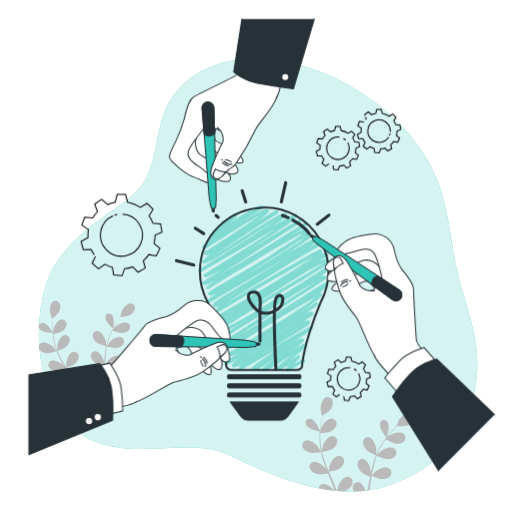
t = 0.00 s
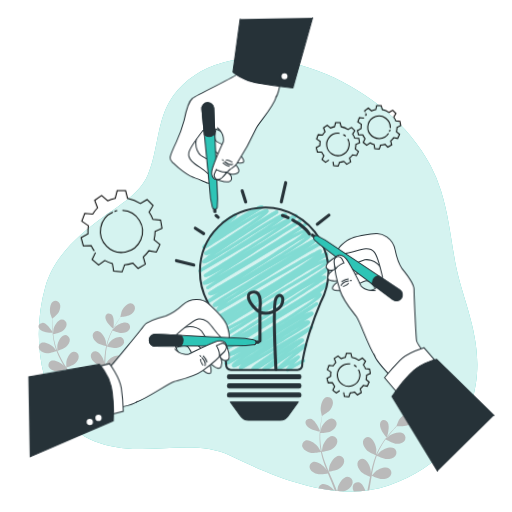
t = 1.13 s
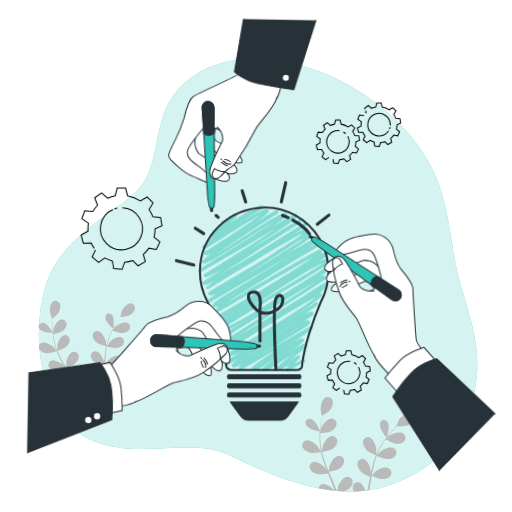
t = 1.88 s
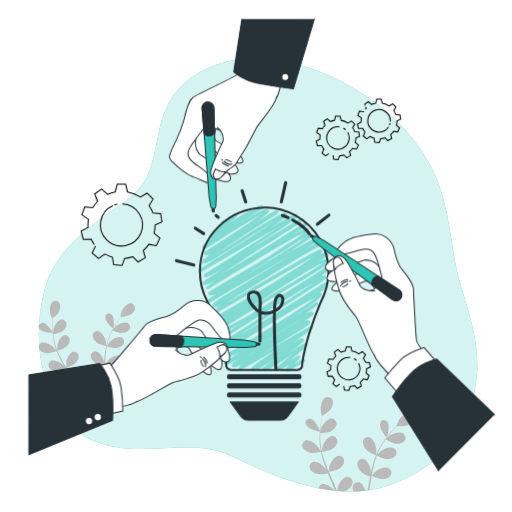
t = 3.00 s
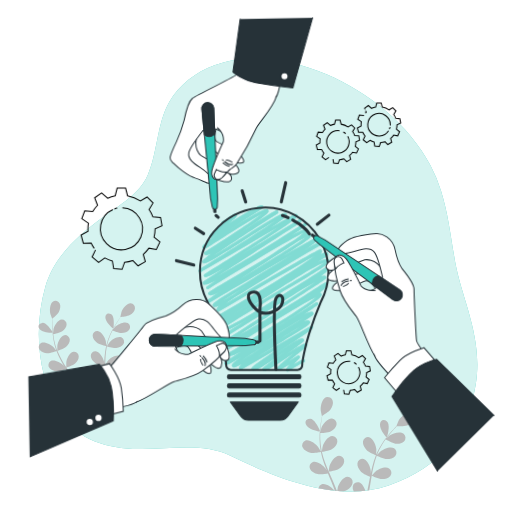
t = 4.13 s
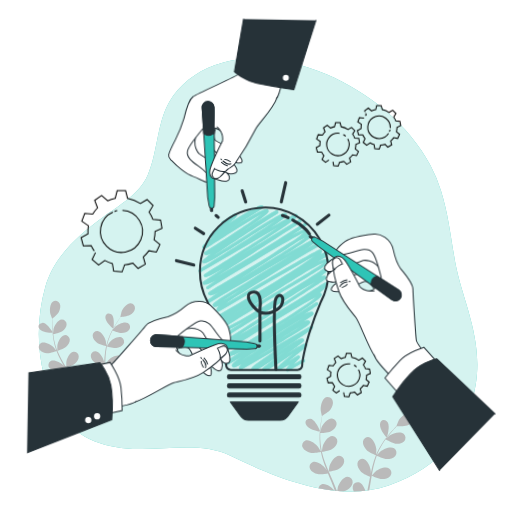
t = 4.88 s

The animated SVG that drew these frames (rendered in a browser with its animation timeline set to each time). Animation: 2 CSS @keyframes rules; one cycle of 6.00 s, repeats indefinitely.

<svg class="animated" id="freepik_stories-collab" xmlns="http://www.w3.org/2000/svg" viewBox="0 0 500 500" version="1.1" xmlns:xlink="http://www.w3.org/1999/xlink" xmlns:svgjs="http://svgjs.com/svgjs"><style>svg#freepik_stories-collab:not(.animated) .animable {opacity: 0;}svg#freepik_stories-collab.animated #freepik--Gears--inject-49 {animation: 6s Infinite  linear floating;animation-delay: 0s;}svg#freepik_stories-collab.animated #freepik--hand-3--inject-49 {animation: 3s Infinite  linear wind;animation-delay: 0s;}svg#freepik_stories-collab.animated #freepik--hand-2--inject-49 {animation: 1.5s Infinite  linear wind;animation-delay: 0s;}svg#freepik_stories-collab.animated #freepik--hand-1--inject-49 {animation: 1.5s Infinite  linear wind;animation-delay: 0s;}            @keyframes floating {                0% {                    opacity: 1;                    transform: translateY(0px);                }                50% {                    transform: translateY(-10px);                }                100% {                    opacity: 1;                    transform: translateY(0px);                }            }                    @keyframes wind {                0% {                    transform: rotate( 0deg );                }                25% {                    transform: rotate( 1deg );                }                75% {                    transform: rotate( -1deg );                }            }        </style><g id="freepik--background-simple--inject-49" class="animable" style="transform-origin: 252.027px 268.533px;"><path d="M430.73,186.5a142.17,142.17,0,0,0-10.32-24.88c-21.76-40.44-59.92-70.95-101.66-89-33.14-14.31-74.12-21.79-109.28-8.9-17.78,6.52-34.52,19-44.05,35.65C153,121.11,154.17,148,144.31,170.85c-8,18.49-27.88,29.6-43.46,41-24.31,17.72-48.26,38.67-56.69,68.64C32.92,320.44,36.25,368,59,403.53c17,26.51,46.1,34.47,76.13,35,28.34.51,63-6.65,89.45,6.28,45.06,22,104.52,46.7,154.94,29.29,52-17.95,77.47-52.91,85-98.26s-13.22-83.13-19.84-119C440.56,234.15,437.83,209.1,430.73,186.5Z" style="fill: #2EC4B6; transform-origin: 252.027px 268.533px;" id="elbe4cifw8yb" class="animable"></path><g id="elogu3volkbcb"><path d="M430.73,186.5a142.17,142.17,0,0,0-10.32-24.88c-21.76-40.44-59.92-70.95-101.66-89-33.14-14.31-74.12-21.79-109.28-8.9-17.78,6.52-34.52,19-44.05,35.65C153,121.11,154.17,148,144.31,170.85c-8,18.49-27.88,29.6-43.46,41-24.31,17.72-48.26,38.67-56.69,68.64C32.92,320.44,36.25,368,59,403.53c17,26.51,46.1,34.47,76.13,35,28.34.51,63-6.65,89.45,6.28,45.06,22,104.52,46.7,154.94,29.29,52-17.95,77.47-52.91,85-98.26s-13.22-83.13-19.84-119C440.56,234.15,437.83,209.1,430.73,186.5Z" style="fill: rgb(255, 255, 255); opacity: 0.8; transform-origin: 252.027px 268.533px;" class="animable" id="elen86s292lvp"></path></g></g><g id="freepik--Plants--inject-49" class="animable" style="transform-origin: 221.011px 386.877px;"><path d="M51.61,322.66c-.26-2.89-.32-5.55-.35-7.91,0-1.34,0-2.55,0-3.68,1-.85,5.17-4.3,6.32-6.63s1.93-5.5.71-7.94a4.58,4.58,0,0,0-6.45-2.09c-3.23,2-3.5,8.91-2.63,12.24.07.29,1.76,4.65,1.81,4.61l.07-.05c-.05,1.09-.1,2.26-.12,3.53,0,2.36,0,5,.18,7.94,0,.48.07,1,.11,1.49.36.54.56.89.56.89C51.78,324.25,51.68,323.43,51.61,322.66Z" style="fill: rgb(186, 186, 186); transform-origin: 53.8449px 309.432px;" id="elol766nrszb" class="animable"></path><path d="M41.22,315.33c-4.34.71-4.9,4.78-.85,7.38,3.43,2.2,9.29,2.35,11,2.35,0-.3,0-.6-.07-.89C49.66,321.66,44.78,314.74,41.22,315.33Z" style="fill: rgb(186, 186, 186); transform-origin: 44.4983px 320.177px;" id="el4mednpwmjru" class="animable"></path><path d="M127.57,296.23c-3.83-.12-7.87,5.42-9,8.64-.1.28-1.08,4.82-1,4.81h.08c-.65.87-1.33,1.81-2,2.86-1.32,1.94-2.79,4.14-4.22,6.64l-.5.87c-.07.7-.13,1.12-.13,1.12l-.34-.28a72.69,72.69,0,0,0-3.29,6.61,58.43,58.43,0,0,0-3.38,9.9s0,.08,0,.12c-.08-1.12-.42-4.25-.47-4.48-.75-3.36-4.15-9.43-8-9.84a4.46,4.46,0,0,0-4.83,4.64c0,2.71,2.22,5.26,4.27,6.81,2.32,1.76,8.43,3.17,8.91,3.28a81,81,0,0,0-1.56,10.57c-.18,2.07-.29,4.16-.38,6.27-.11-1-.2-1.84-.23-2-.75-3.35-4.15-9.42-8-9.83a4.45,4.45,0,0,0-4.82,4.64c0,2.71,2.22,5.25,4.27,6.81s7.27,2.89,8.65,3.21c0,.81-.06,1.61-.08,2.42-.11,3.87-.21,7.73-.41,11.52-.07,1.33-.19,2.64-.31,3.95-.09-.86-.17-1.58-.2-1.69-.74-3.35-4.15-9.42-8-9.83a4.44,4.44,0,0,0-4.82,4.64c0,2.71,2.21,5.25,4.26,6.81s6.77,2.75,8.4,3.15c-.11.92-.22,1.84-.35,2.74.58.17,1.17.31,1.78.43.22-1.74.39-3.51.53-5.3,1.42.4,6.5,1.75,9,1.38s5.62-1.54,6.89-3.92a4.59,4.59,0,0,0-2.11-6.44c-3.56-1.5-9.34,2.19-11.54,4.78-.13.16-1.5,2.2-2.23,3.33.09-1.31.18-2.61.22-3.93.13-3.83.14-7.71.16-11.57,0-1.19,0-2.37,0-3.55.51.15,6.51,1.88,9.35,1.46,2.53-.37,5.62-1.54,6.89-3.91a4.58,4.58,0,0,0-2.12-6.44c-3.55-1.5-9.33,2.18-11.53,4.77-.16.2-2.12,3.13-2.58,3.9,0-2.6.1-5.19.26-7.74a80.33,80.33,0,0,1,1.28-10.26c.24.07,6.5,1.9,9.4,1.48,2.53-.37,5.63-1.55,6.89-3.92a4.59,4.59,0,0,0-2.11-6.44c-3.55-1.5-9.34,2.19-11.54,4.78-.17.2-2.27,3.36-2.62,4,0-.2.06-.41.1-.6a57.63,57.63,0,0,1,3.13-9.85c.71-1.77,1.49-3.41,2.29-5,1.13.46,6.33,2.51,9,2.42s5.77-.91,7.29-3.13a4.56,4.56,0,0,0-1.4-6.62c-3.37-1.88-9.54,1.14-12,3.47-.13.12-1.35,1.57-2.23,2.63.37-.71.74-1.45,1.11-2.12,1.38-2.53,2.8-4.76,4.07-6.72.73-1.11,1.42-2.1,2.07-3,1.33-.12,6.72-.69,9-2s4.65-3.47,5-6.15A4.62,4.62,0,0,0,127.57,296.23Z" style="fill: rgb(186, 186, 186); transform-origin: 109.808px 338.984px;" id="el6x16yut1tsh" class="animable"></path><path d="M75,378.79c.26.51.51,1,.76,1.54l1.71-.56c-.65-1.29-1.32-2.58-2-3.85,1.39-.45,6.33-2.12,8.21-3.83s3.79-4.41,3.53-7.1a4.63,4.63,0,0,0-5.3-4.27c-3.76.7-6.5,7-6.88,10.39,0,.22,0,2.69,0,4-.66-1.14-1.3-2.29-2-3.43-2-3.3-4.14-6.57-6.26-9.84l-1.92-3c.5-.15,6.41-2,8.52-3.93,1.88-1.7,3.79-4.4,3.53-7.09a4.62,4.62,0,0,0-5.3-4.27c-3.76.7-6.5,7-6.88,10.39,0,.26,0,3.81,0,4.72-1.41-2.22-2.79-4.44-4.06-6.68a82.44,82.44,0,0,1-4.6-9.35c.23-.07,6.41-2,8.57-3.95,1.88-1.7,3.79-4.4,3.53-7.1a4.62,4.62,0,0,0-5.3-4.26c-3.76.7-6.5,7-6.88,10.39,0,.27,0,4.09,0,4.79-.07-.19-.17-.38-.24-.56a59.66,59.66,0,0,1-2.86-10c-.39-1.88-.65-3.7-.87-5.48,1.19-.23,6.61-1.38,8.76-2.92s4.25-4,4.29-6.66a4.63,4.63,0,0,0-4.81-4.82c-3.82.28-7.24,6.23-8,9.56,0,.18-.26,2.07-.4,3.45h-.49c.19,2.22.46,4.56.9,7a59.15,59.15,0,0,0,2.67,10.22.37.37,0,0,0,.05.11c-.69-.9-2.69-3.35-2.86-3.52-2.47-2.41-8.62-5.65-12-3.89a4.5,4.5,0,0,0-1.42,6.57c1.52,2.27,4.73,3.21,7.28,3.38,2.88.21,8.7-2,9.16-2.15a80.9,80.9,0,0,0,4.54,9.77c1,1.85,2.05,3.68,3.14,5.5-.62-.76-1.18-1.44-1.27-1.52-2.46-2.42-8.62-5.66-12-3.9a4.5,4.5,0,0,0-1.42,6.58c1.51,2.27,4.73,3.2,7.28,3.38S63,361,64.33,360.5c.43.69.84,1.39,1.27,2.08,2,3.32,4.1,6.63,6,9.93.67,1.17,1.3,2.34,1.92,3.51-.55-.68-1-1.24-1.09-1.32-2.47-2.41-8.63-5.65-12-3.89A4.5,4.5,0,0,0,59,377.38c1.51,2.27,4.73,3.21,7.28,3.39S73.41,379.35,75,378.79Z" style="fill: rgb(186, 186, 186); transform-origin: 62.5344px 346.42px;" id="elmxrckqrrima" class="animable"></path><path d="M108.66,306.89c-3.81-2.19-6.82.62-5.32,5.19,1.28,3.91,5.81,7.78,7.09,8.8l.47-.84C111.22,317,111.77,308.67,108.66,306.89Z" style="fill: rgb(186, 186, 186); transform-origin: 107.05px 313.506px;" id="eld2okkktj7bg" class="animable"></path><path d="M339.31,465.56c-4.22.11-8.31,6.5-9.32,10.14-.05.19-.38,2.18-.6,3.69q3,.27,6,.42a15,15,0,0,0,3.9-1.54c2.35-1.53,4.9-4.14,5.08-7.13A5.09,5.09,0,0,0,339.31,465.56Z" style="fill: rgb(186, 186, 186); transform-origin: 336.892px 472.685px;" id="el37zx50kuxa5" class="animable"></path><path d="M302.89,409c-4.86,0-6.18,4.36-2.21,7.9,3.35,3,9.72,4.19,11.58,4.49l.09-1C311,417.34,306.88,408.94,302.89,409Z" style="fill: rgb(186, 186, 186); transform-origin: 305.347px 415.195px;" id="eln2asgigtsb" class="animable"></path><path d="M381.15,464.84a5.07,5.07,0,0,0-1.18-7.4c-3.61-2.25-10.57.76-13.41,3.2-.22.18-2.86,3.05-3.5,3.81.49-2.84,1-5.65,1.64-8.41a87.17,87.17,0,0,1,3.18-11c.25.12,6.75,3.21,10,3.26,2.82,0,6.4-.71,8.19-3.07a5.07,5.07,0,0,0-1.18-7.4c-3.61-2.25-10.57.76-13.41,3.2-.23.19-3.07,3.27-3.55,3.87.08-.21.13-.43.21-.64a64,64,0,0,1,5.13-10.2c1.08-1.8,2.22-3.46,3.37-5,1.15.7,6.47,3.84,9.39,4.2s6.45,0,8.49-2.14a5.05,5.05,0,0,0-.37-7.47c-3.35-2.64-10.6-.41-13.7,1.69-.17.12-1.75,1.48-2.89,2.48.52-.71,1.06-1.45,1.57-2.12,1.95-2.52,3.88-4.7,5.61-6.62,1-1.08,1.91-2,2.78-2.93,1.48.1,7.46.42,10.15-.59s5.68-3,6.49-5.85a5.1,5.1,0,0,0-3.75-6.51c-4.15-.81-9.52,4.54-11.29,7.86-.15.29-2,5.06-1.94,5.07h.09c-.85.83-1.76,1.74-2.73,2.75-1.77,1.89-3.76,4-5.77,6.52l-.69.86c-.2.75-.33,1.19-.33,1.19s-.13-.13-.33-.36c-1.59,2-3.21,4.22-4.74,6.63a64.47,64.47,0,0,0-5.41,10.22s0,.09,0,.13c.11-1.24.29-4.71.27-5-.22-3.79-2.88-11-7-12.12a4.93,4.93,0,0,0-6.07,4.23c-.44,3,1.5,6.11,3.47,8.17,2.22,2.32,8.64,4.92,9.15,5.13a87.52,87.52,0,0,0-3.55,11.26c-.55,2.22-1,4.49-1.51,6.76.06-1.07.1-2,.09-2.16-.23-3.79-2.88-11-7-12.12a4.91,4.91,0,0,0-6.07,4.22c-.44,3,1.5,6.12,3.47,8.18s7.43,4.41,8.87,5l-.51,2.62c-.68,3.59-1.35,7.17-2.09,10.7l1.8-.25c.62-3.37,1.19-6.77,1.75-10.17.21-1.29.44-2.57.67-3.86.52.25,6.77,3.18,9.94,3.23C375.78,467.94,379.36,467.2,381.15,464.84Z" style="fill: rgb(186, 186, 186); transform-origin: 376.691px 441.029px;" id="elcg3wzvfsgw5" class="animable"></path><path d="M377.93,411.51c-3.78-3.05-7.54-.51-6.71,4.73.72,4.5,5,9.5,6.2,10.84l.66-.83C379,423,381,414,377.93,411.51Z" style="fill: rgb(186, 186, 186); transform-origin: 375.339px 418.638px;" id="elns909sphul" class="animable"></path><path d="M313,418.76c.22-3.19.62-6.11,1-8.68.22-1.46.45-2.78.68-4,1.28-.74,6.39-3.79,8.05-6.13s3.06-5.66,2.16-8.53a5.07,5.07,0,0,0-6.67-3.41c-3.88,1.63-5.37,9.11-5,12.89,0,.33,1.11,5.38,1.18,5.35l.08-.05c-.25,1.18-.5,2.45-.74,3.84-.44,2.57-.9,5.48-1.19,8.69-.05.53-.1,1.09-.14,1.64.29.66.46,1.07.46,1.07C312.85,420.54,312.89,419.62,313,418.76Z" style="fill: rgb(186, 186, 186); transform-origin: 318.791px 404.564px;" id="elt1u5do4j7ul" class="animable"></path><path d="M314.2,472.83a4.67,4.67,0,0,0-3.15,3.89c5.17,1,10.34,1.83,15.5,2.38C324.25,476,318.16,471.51,314.2,472.83Z" style="fill: rgb(186, 186, 186); transform-origin: 318.8px 475.847px;" id="el8b5hyac6l4h" class="animable"></path><path d="M350.52,471a4.91,4.91,0,0,0-6.07,4.22,7.92,7.92,0,0,0,1,4.73q5.67-.12,11.26-.75C355.6,475.68,353.43,471.81,350.52,471Z" style="fill: rgb(186, 186, 186); transform-origin: 350.559px 475.402px;" id="elqcij4rtjyzs" class="animable"></path><path d="M327.71,476c-1.61-3.94-3.37-7.89-5.1-11.83-.53-1.2-1.05-2.41-1.57-3.62.57-.08,7.34-1.07,10-2.8,2.35-1.53,4.9-4.14,5.08-7.13a5.09,5.09,0,0,0-5-5.57c-4.22.1-8.31,6.5-9.32,10.13-.08.28-.7,4.16-.8,5.15-1.15-2.66-2.27-5.32-3.26-8a89,89,0,0,1-3.39-11c.26,0,7.33-1,10-2.8,2.34-1.53,4.9-4.15,5.08-7.13a5.1,5.1,0,0,0-5-5.58c-4.22.11-8.31,6.5-9.32,10.14-.08.28-.74,4.46-.8,5.22-.05-.21-.13-.43-.18-.65a65.7,65.7,0,0,1-1.36-11.44c-.1-2.12-.07-4.15,0-6.12,1.33-.05,7.44-.36,10.06-1.67s5.33-3.57,5.83-6.51a5.1,5.1,0,0,0-4.4-6.09c-4.21-.37-9,5.53-10.39,9-.07.19-.63,2.22-1,3.7l-.55-.08c-.18,2.45-.29,5-.23,7.76a66,66,0,0,0,1.13,11.61l0,.13c-.59-1.1-2.35-4.12-2.51-4.34-2.27-3.06-8.42-7.67-12.41-6.34a5,5,0,0,0-2.69,6.93c1.25,2.73,4.6,4.32,7.35,5,3.1.72,9.83-.65,10.37-.76a90.67,90.67,0,0,0,3.24,11.45c.77,2.19,1.61,4.37,2.47,6.54-.54-.93-1-1.77-1.11-1.87-2.27-3.07-8.42-7.67-12.41-6.34a5,5,0,0,0-2.69,6.92c1.25,2.74,4.59,4.32,7.35,5s8.55-.4,10.07-.7c.34.83.67,1.66,1,2.49,1.65,4,3.32,7.95,4.83,11.89.32.84.62,1.68.92,2.51l2,.2C328.59,478.24,328.17,477.12,327.71,476Z" style="fill: rgb(186, 186, 186); transform-origin: 315.608px 444.042px;" id="eljd7zr93f0s" class="animable"></path></g><g id="freepik--Gears--inject-49" class="animable" style="transform-origin: 235.22px 248.99px;"><path d="M325.14,161.62l.66,3.95,4.4.39,1.32-3.74a17.42,17.42,0,0,0,4.23-.92l2.78,2.82,3.82-2.21-1.05-3.8a17.47,17.47,0,0,0,2.93-3.2l3.88.72,1.87-4-3.05-2.51a17.41,17.41,0,0,0,.55-4.3l3.62-1.64-.77-4.35-4-.31a17.29,17.29,0,0,0-2-3.78l2.06-3.48-3.12-3.12-3.5,2.08a17.63,17.63,0,0,0-6.69-2.73l-1-4h-4.42l-1,4a17.18,17.18,0,0,0-4,1.26l-3.15-2.73-3.62,2.53,1.49,3.9a17.25,17.25,0,0,0-2.53,3.29l-4.16-.43-1.51,4.15,3.44,2.33a17.64,17.64,0,0,0-.24,2.93c0,.42,0,.83,0,1.24l-3.61,2,1.14,4.26,4.09-.05a18.06,18.06,0,0,0,2.25,3.57l-1.77,3.68,3.38,2.83L321.2,160m18.34-20.62a11,11,0,1,1-9.6-5.61,10.22,10.22,0,0,1,1.58.12m3.73,1.24a10.91,10.91,0,0,1,2.32,1.72" style="fill: none; stroke: rgb(0, 0, 0); stroke-miterlimit: 10; transform-origin: 329.935px 144.725px;" id="elq4x4ofjaib9" class="animable"></path><path d="M335.56,386.86l.66,3.95,4.4.39,1.32-3.74a17.42,17.42,0,0,0,4.23-.92l2.78,2.82,3.82-2.21-1-3.8a17.47,17.47,0,0,0,2.93-3.2l3.88.72,1.87-4-3-2.51a17.41,17.41,0,0,0,.55-4.3l3.62-1.64-.77-4.35-4-.31a16.87,16.87,0,0,0-2-3.78l2.06-3.48-3.12-3.12-3.5,2.08a17.63,17.63,0,0,0-6.69-2.73l-1-4h-4.42l-1,4a17.18,17.18,0,0,0-4,1.26L330,351.29l-3.62,2.53,1.49,3.9a17.25,17.25,0,0,0-2.53,3.29l-4.16-.43-1.51,4.15,3.44,2.33a17.64,17.64,0,0,0-.24,2.93c0,.42,0,.83,0,1.24l-3.61,2,1.14,4.26,4.09-.05a18.06,18.06,0,0,0,2.25,3.57L325,384.71l3.38,2.83,3.28-2.34M350,364.58a11,11,0,1,1-9.6-5.61,10.22,10.22,0,0,1,1.58.12m3.73,1.24a10.91,10.91,0,0,1,2.32,1.72" style="fill: none; stroke: rgb(0, 0, 0); stroke-miterlimit: 10; transform-origin: 340.44px 369.965px;" id="el8wvj1mcdqtu" class="animable"></path><path d="M357,114.24l.58,1.52c-.29.29-.57.6-.84.91m-1.47,2c-.08.12-.15.24-.22.36l-4.16-.42-1.51,4.14,3.44,2.33a17.73,17.73,0,0,0-.25,2.93c0,.42,0,.83,0,1.24l-3.62,2,1.15,4.26,4.09,0a17.41,17.41,0,0,0,2.25,3.58l-1.77,3.67,3.38,2.84,3.28-2.35a17.61,17.61,0,0,0,3.94,1.67l.66,3.95,4.39.38,1.33-3.74a17.41,17.41,0,0,0,4.23-.91l2.77,2.81,3.82-2.2-1-3.8a17.8,17.8,0,0,0,2.93-3.2l3.88.71,1.87-4-3.05-2.52a17.82,17.82,0,0,0,.55-4.29l3.62-1.65-.77-4.34-4-.31a17.59,17.59,0,0,0-2-3.79l2.06-3.47-3.12-3.12-3.5,2.08a17.31,17.31,0,0,0-6.69-2.73l-1-4h-4.41l-1,4a17.68,17.68,0,0,0-4,1.26l-3.16-2.73-3.61,2.53.46,1.2m24.35,17.24a10.59,10.59,0,0,1-.67,2.11m-.83,1.55A11,11,0,1,1,381.1,128q0,.4,0,.81" style="fill: none; stroke: rgb(0, 0, 0); stroke-miterlimit: 10; transform-origin: 370.11px 128.015px;" id="el3njs7pigth9" class="animable"></path><path d="M93.23,250.29l-3.31,6.87,6.32,5.3,6.12-4.39a32.34,32.34,0,0,0,7.38,3.12l1.22,7.38,8.22.72,2.47-7a32.42,32.42,0,0,0,7.91-1.72l5.18,5.27,7.14-4.12-2-7.1a33.14,33.14,0,0,0,5.49-6l7.25,1.33,3.49-7.47-5.69-4.7a32.58,32.58,0,0,0,1-8l6.76-3.08-1.43-8.12-7.46-.58a33.14,33.14,0,0,0-3.73-7.07l3.84-6.5-5.83-5.83-6.55,3.89a32.38,32.38,0,0,0-12.5-5.1l-1.89-7.48h-8.25l-1.9,7.52a32.68,32.68,0,0,0-7.41,2.36l-5.9-5.1-6.75,4.73,2.78,7.29a32.83,32.83,0,0,0-4.73,6.14l-7.77-.8-2.82,7.75,6.43,4.36a33,33,0,0,0-.46,5.48q0,1.17.09,2.31l-6.77,3.78,2.14,8,7.65-.09a33.65,33.65,0,0,0,3,5.15m19.74-38.52a21.06,21.06,0,0,1,2.75-.76m5.08-.4a20.57,20.57,0,1,1-9.3,1.75" style="fill: none; stroke: rgb(0, 0, 0); stroke-miterlimit: 10; transform-origin: 118.675px 229.6px;" id="elx6xb7q1pwh" class="animable"></path></g><g id="freepik--light-bulb--inject-49" class="animable" style="transform-origin: 247.075px 294.375px;"><line x1="198.88" y1="228.09" x2="190.7" y2="222.81" style="fill: none; stroke: rgb(38, 50, 56); stroke-linecap: round; stroke-linejoin: round; stroke-width: 3px; transform-origin: 194.79px 225.45px;" id="el1b65y5u218p" class="animable"></line><line x1="213.09" y1="212.21" x2="210.97" y2="210.44" style="fill: none; stroke: rgb(38, 50, 56); stroke-linecap: round; stroke-linejoin: round; stroke-width: 3px; transform-origin: 212.03px 211.325px;" id="elghawylfg529" class="animable"></line><line x1="189.21" y1="258.77" x2="172.28" y2="254.53" style="fill: none; stroke: rgb(38, 50, 56); stroke-linecap: round; stroke-linejoin: round; stroke-width: 3px; transform-origin: 180.745px 256.65px;" id="el09whkmcz60tv" class="animable"></line><path d="M280.71,362.83a1.5,1.5,0,0,1-.37-.05,1.53,1.53,0,0,1-.93-.7c-.52-.91-.8-1.4,3.42-6.24-9.1,5.57-10.07,5.34-10.6,5.21a1.77,1.77,0,0,1-1-.76c-.84-1.45-1-1.74,15.84-15.52-2.7,1.75-5.51,3.63-8,5.29-14.82,9.89-19.43,12.7-21.47,12.23a1.86,1.86,0,0,1-1.19-.87c-.9-1.56-.9-1.56,19-15.94l3.94-2.84c-2.3,1.53-4.59,3.09-6.69,4.52-15.66,10.65-22.79,15.25-25.46,14.65a2,2,0,0,1-1.32-1c-1-1.69-1.2-2.07,27.74-21.73l-38.06,22a1.48,1.48,0,0,1-2-.55c-.67-1.16-.15-2.58,2.6-5-4.38,2.52-6.92,3.53-8.17,3.24a2,2,0,0,1-1.26-.91c-.83-1.44-.51-2.77,10.08-9.89-10.92,6.83-14.95,8.84-16.52,8.47a1.76,1.76,0,0,1-1.12-.83c-.73-1.25-.05-1.7,2.46-3.36l5.53-3.61,8.46-5.47c-9.32,4.84-10.72,4.51-11.5,4.32a2,2,0,0,1-1.27-.92,1.5,1.5,0,0,1,.54-2c29.35-17.4,74.66-45.31,85.58-54.54-10.89,4.95-43.45,25.17-62,36.72-23.89,14.85-24,14.82-25,14.56a1.57,1.57,0,0,1-1-.72c-.81-1.4-.77-2.3,8.79-8.22-4.4,2.07-7.3,3-8.58,2.7a2.09,2.09,0,0,1-1.34-1,1.49,1.49,0,0,1,.49-2c29.62-18.87,71.29-45.59,88.29-56.88-4.73,2.41-11.08,6-18.14,10.23-5.71,3.67-12.48,7.94-20.49,12.92-10.58,6.59-21.28,13.12-30.19,18.52-21.52,13.58-21.78,13.52-22.83,13.26a1.61,1.61,0,0,1-1-.73,1.5,1.5,0,0,1,.54-2c6.48-3.85,13.63-8.14,21.05-12.64l3.9-2.46c-15.54,8.89-24.13,12.78-26.66,12.16a2.1,2.1,0,0,1-1.41-1c-.93-1.6.39-3.64,11.35-10.8-7.07,4.31-9.87,5.59-11.06,5.3a1.69,1.69,0,0,1-1.09-.8c-.63-1.09-1.14-2,6.18-7.31-3.94,2-6.43,2.81-7.62,2.52a2,2,0,0,1-1.3-.94,1.49,1.49,0,0,1-.15-1.15,1.52,1.52,0,0,1,.7-.91c32.45-18.45,81.59-47.67,96.55-59.46-16.41,9.06-61.65,35.62-93.22,54.34a1.5,1.5,0,0,1-2.06-.54,2.32,2.32,0,0,1-.19-1.82,9,9,0,0,1,2.46-3.28c-2.33.95-3.89,1.3-4.78,1.08a2.08,2.08,0,0,1-1.32-1c-.9-1.55.82-2.75,3.42-4.56,2-1.35,4.83-3.22,8.79-5.7,7.39-4.62,17.53-10.74,28.27-17.21,12.07-7.28,26.41-15.93,37.8-23.09-24.37,14-62.75,36.42-81.18,47.2a1.54,1.54,0,0,1-1.15.15,1.48,1.48,0,0,1-.91-.7c-.77-1.34-1-1.73,12.25-10.07-5.19,2.85-8.47,4.08-10.14,3.69a2.31,2.31,0,0,1-1.52-1.09c-1-1.72-1-1.72,23.06-15.69,11.13-6.46,24.41-14.18,36.63-21.6,10.26-6.82,18.29-12,24.38-15.6a77.26,77.26,0,0,0,9.07-7.06c-12.49,5.61-61.81,35.43-93,54.83a1.5,1.5,0,0,1-1.6-2.54l9.68-6.16c-8,4.11-11,4.8-12.23,4.49a2.06,2.06,0,0,1-1.33-1,1.48,1.48,0,0,1,.49-2l21.31-13.66c-17.42,9.84-18.83,9.49-19.69,9.27a1.73,1.73,0,0,1-1.1-.81,1.5,1.5,0,0,1,.51-2c22.46-13.89,54.37-34,73-46.61-15.05,8.67-37,21.55-52.44,30.63L203,261.79c-3.82,2.23-5.67,3.32-6.66,3.82l-.26.16,0,0c-.69.33-.86.28-1.15.2a1.5,1.5,0,0,1-.41-2.72c23.82-14.73,59-36.93,74.76-47.85-8.39,4.86-20.92,12.85-31,19.3-28.26,18-36.85,23.18-39.34,22.56a1.81,1.81,0,0,1-1.14-.84c-.62-1.09-1.07-1.86,8.32-8.63-2.56,1.13-4.29,1.56-5.3,1.32a2.17,2.17,0,0,1-1.38-1,1.51,1.51,0,0,1,.5-2c18.45-11.61,46.49-29.81,56.13-37.34-8.44,4.13-26.86,16-37.7,22.94C200.66,243,200,243.28,198.87,243a1.58,1.58,0,0,1-1-.73c-.8-1.37-1.5-2.59,15.84-14.51-2.14,1.36-4.33,2.77-6.57,4.21a1.57,1.57,0,0,1-1.34.31,1.47,1.47,0,0,1-.94-.71c-1.07-1.85.47-3.44,12.64-12.77a1.62,1.62,0,0,1-1.07-.78A1.51,1.51,0,0,1,217,216a1.6,1.6,0,0,1,.92-.19,51.88,51.88,0,0,0,4.59-3c4.88-3.43,6.26-4.25,7.45-4a1.73,1.73,0,0,1,1.12.81c.86,1.5.19,2.4-8,8.74,2.28-1.41,4.63-2.87,7-4.31,23.12-14.14,24.91-13.72,26-13.46a1.75,1.75,0,0,1,1.15.84,1.5,1.5,0,0,1-.5,2c-11.28,7-23,14.58-32.83,21.13,22.82-14.57,33.79-21,36.88-20.22a2,2,0,0,1,1.29.94c.95,1.65,1.64,2.85-29.93,23.63l-4.54,3c6.36-4,12.8-8.2,18-11.6,20.25-13.14,23.53-15.07,25.06-14.71a1.62,1.62,0,0,1,1,.77,1.49,1.49,0,0,1-.49,2c-19.58,12.48-48.18,31.11-62.32,41.12,7.6-4.48,18.37-11.35,27.75-17.33,29.73-19,39.43-24.75,42.17-24.09a1.88,1.88,0,0,1,1.18.87c.73,1.27,1.26,2.17-16.13,13.78,24.37-14.14,24.84-14,25.61-13.82a1.53,1.53,0,0,1,.94.71c1,1.73,1.71,3-44.27,32.38-3.34,2.14-6.69,4.27-10,6.35,18.2-10.76,39.89-24,56.32-34.26a1.53,1.53,0,0,1,1.16-.18,1.54,1.54,0,0,1,.94.7c.71,1.24-.34,2-1.45,2.76-.68.47-1.68,1.15-3,2-2.42,1.61-6,4-10.62,7-7.78,5.07-18.65,12.1-32.31,20.9-13.16,8.47-26.42,17-35.51,22.81C223.64,263.72,247,250,292,221.25c6.48-4.13,6.48-4.13,7.14-4a1.52,1.52,0,0,1,.95.71c.37.64.58,1-.62,2.07h0l0,0c-1.6,1.4-5.58,4-14.66,9.9,12.86-7.05,14.06-6.76,14.84-6.56a1.69,1.69,0,0,1,1.09.8c.54.94.67,2.07-1.33,4.31a5.39,5.39,0,0,1,2.44-.18,2.38,2.38,0,0,1,1.57,1.13c1,1.72,1.5,2.6-28.21,21.34,31.46-18.22,31.77-18.14,32.52-17.94a1.48,1.48,0,0,1,.92.7c1,1.66-.8,3.33-5.1,6.47-2.77,2-6.68,4.64-11.92,8,17.47-10.91,21.85-13.17,23.41-12.79a1.69,1.69,0,0,1,1.06.79,1.47,1.47,0,0,1,.15,1.14,1.49,1.49,0,0,1-.71.92c-10.2,5.78-20.57,11.76-30.59,17.66l-10.38,6.56c-20.41,12.92-35.3,22.21-45.75,28.29-3.31,2.27-6.14,4.29-8.41,6,9.3-5.5,25.14-14.85,41-24.1,50-29.26,50.76-29.05,51.71-28.8a1.53,1.53,0,0,1,.94.71,2.18,2.18,0,0,1,.19,1.7,5.31,5.31,0,0,1-1.63,2.49c3.43-1.71,5.58-2.41,6.64-2.16a1.94,1.94,0,0,1,1.24.91c.8,1.38-.32,2.13-2.79,3.77-1.49,1-3.69,2.39-6.74,4.29l-.59.37c4.66-2.23,7.93-3.28,9.57-2.88a2.47,2.47,0,0,1,1.62,1.15c1.38,2.39,0,3.91-48.79,32.77C252.29,299,225.22,315,217.84,321c4.07-1.43,14.21-6.33,39.41-21.58,20.54-12.43,43.16-26.94,54-33.91,7.53-4.83,7.52-4.82,8.19-4.66a1.55,1.55,0,0,1,.95.71c.61,1.06,1.23,2.13-7,8.26a7.5,7.5,0,0,1,3.71-.64,2.1,2.1,0,0,1,1.34,1c.88,1.53.88,1.53-15.3,12.13-8,5.22-19.1,12.43-33.1,21.43-13.5,8.68-27.11,17.39-36.43,23.34,18.88-10.12,54.26-32.56,70-42.54,14-8.85,14-8.85,14.76-8.66a1.53,1.53,0,0,1,.94.71c1.07,1.86-.63,4.5-7.21,9.39a2.06,2.06,0,0,1,.58,0,1.88,1.88,0,0,1,1.18.87c1.05,1.82,2.24,3.88-42.14,31.67,12.76-7.86,26-16.22,36.69-23.15a1.5,1.5,0,0,1,2.12.51c.73,1.28-.28,2-2,3.2-1,.71-2.51,1.75-4.49,3.07s-4.44,3-7.41,4.92c4.14-2.1,6.7-2.95,8-2.63a2.08,2.08,0,0,1,1.35,1c.84,1.45.65,2-9.47,8.54,2.13-.91,3.64-1.24,4.61-1a2.22,2.22,0,0,1,1.45,1.05c1.18,2,.29,2.94-26.81,19.35-7.76,4.7-17.53,10.61-25.44,15.71l53.21-30.71a1.46,1.46,0,0,1,1.14-.15,1.51,1.51,0,0,1,.91.69c.74,1.29-.31,2.06-2.05,3.34-1.05.77-2.59,1.86-4.71,3.32-3.95,2.74-9.44,6.45-15.25,10.39-6.77,4.58-15.29,10.35-22.27,15.2,3.21-2.12,6.55-4.39,9.52-6.41,15.47-10.52,22-14.73,24.55-14.17a2,2,0,0,1,1.29.93c.87,1.52.91,1.59-16.83,14.44,12.87-8.56,17.08-11,19-10.57a1.86,1.86,0,0,1,1.19.87c.7,1.22.7,1.22-8.25,8.53-2.7,2.2-6.45,5.26-9.83,8.09,2.74-1.69,5.76-3.61,8.63-5.47a1.5,1.5,0,0,1,2.12.51c.56,1,.35,1.2-1.7,3.4-1.67,1.79-3.1,3.36-4.31,4.7,9.08-5.41,9.41-5.32,10.05-5.16a1.51,1.51,0,0,1,.93.71,1.49,1.49,0,0,1-.55,2.05,1.43,1.43,0,0,1-.47.18c-1.33.6-8.72,4.95-15.23,8.89A1.56,1.56,0,0,1,280.71,362.83ZM295.14,353a1.52,1.52,0,0,0,.68.61A1.59,1.59,0,0,1,295.14,353Zm-36.92-15.27c-8.64,5.39-17.14,10.79-22.68,14.64C241.57,348.78,250.33,343,258.22,337.73Zm37.19-26.63c-9.81,5.44-25.68,15.66-37.74,23.45,4.44-2.77,9.5-5.9,15.25-9.44C280.84,320.24,289.37,315,295.41,311.1Zm-.64,7c-5.33,2.84-13.42,8-21.31,13.15l.83-.5C281.66,326.27,289.66,321.42,294.77,318.08ZM245.6,295.64C239,299.77,233,303.66,228,307,233.18,303.69,239.32,299.72,245.6,295.64Zm71.19-39.33c-2.9,1-9.05,3.8-22.06,11.61S266,286,252,295.1c-6.11,4-11.25,7.3-15.59,10.08,8.42-5.18,19.73-11.95,34.84-20.89C289.64,273.38,310.2,261.22,316.79,256.31Zm-9.39,29.34L305.28,287q-10.5,6.67-19.89,12.55C293.74,294.53,301.63,289.62,307.4,285.65ZM241.08,279c-9.17,5.54-18.08,11-24,14.73,3-1.53,6.61-3.58,10.69-6C231.78,285,236.27,282.05,241.08,279Zm23.48-26.42c-3.84,2.56-7.62,5.1-11.16,7.47-7,4.72-13.22,8.84-18.61,12.38l5.51-3.4c20.25-12.48,49.49-30.52,58.09-37.06a79.11,79.11,0,0,0-9.23,4.88c-3.42,2.39-7.77,5.26-13.28,8.74C272.29,247.84,268.48,250.18,264.56,252.56Zm-45.51-36Z" style="fill: #2EC4B6; transform-origin: 257.844px 281.671px;" id="elnnzlqyh9lii" class="animable"></path><g id="el6vazeuwha5b"><g style="opacity: 0.4; transform-origin: 257.844px 281.671px;" class="animable" id="el3c7bo02qfn5"><path d="M280.71,362.83a1.5,1.5,0,0,1-.37-.05,1.53,1.53,0,0,1-.93-.7c-.52-.91-.8-1.4,3.42-6.24-9.1,5.57-10.07,5.34-10.6,5.21a1.77,1.77,0,0,1-1-.76c-.84-1.45-1-1.74,15.84-15.52-2.7,1.75-5.51,3.63-8,5.29-14.82,9.89-19.43,12.7-21.47,12.23a1.86,1.86,0,0,1-1.19-.87c-.9-1.56-.9-1.56,19-15.94l3.94-2.84c-2.3,1.53-4.59,3.09-6.69,4.52-15.66,10.65-22.79,15.25-25.46,14.65a2,2,0,0,1-1.32-1c-1-1.69-1.2-2.07,27.74-21.73l-38.06,22a1.48,1.48,0,0,1-2-.55c-.67-1.16-.15-2.58,2.6-5-4.38,2.52-6.92,3.53-8.17,3.24a2,2,0,0,1-1.26-.91c-.83-1.44-.51-2.77,10.08-9.89-10.92,6.83-14.95,8.84-16.52,8.47a1.76,1.76,0,0,1-1.12-.83c-.73-1.25-.05-1.7,2.46-3.36l5.53-3.61,8.46-5.47c-9.32,4.84-10.72,4.51-11.5,4.32a2,2,0,0,1-1.27-.92,1.5,1.5,0,0,1,.54-2c29.35-17.4,74.66-45.31,85.58-54.54-10.89,4.95-43.45,25.17-62,36.72-23.89,14.85-24,14.82-25,14.56a1.57,1.57,0,0,1-1-.72c-.81-1.4-.77-2.3,8.79-8.22-4.4,2.07-7.3,3-8.58,2.7a2.09,2.09,0,0,1-1.34-1,1.49,1.49,0,0,1,.49-2c29.62-18.87,71.29-45.59,88.29-56.88-4.73,2.41-11.08,6-18.14,10.23-5.71,3.67-12.48,7.94-20.49,12.92-10.58,6.59-21.28,13.12-30.19,18.52-21.52,13.58-21.78,13.52-22.83,13.26a1.61,1.61,0,0,1-1-.73,1.5,1.5,0,0,1,.54-2c6.48-3.85,13.63-8.14,21.05-12.64l3.9-2.46c-15.54,8.89-24.13,12.78-26.66,12.16a2.1,2.1,0,0,1-1.41-1c-.93-1.6.39-3.64,11.35-10.8-7.07,4.31-9.87,5.59-11.06,5.3a1.69,1.69,0,0,1-1.09-.8c-.63-1.09-1.14-2,6.18-7.31-3.94,2-6.43,2.81-7.62,2.52a2,2,0,0,1-1.3-.94,1.49,1.49,0,0,1-.15-1.15,1.52,1.52,0,0,1,.7-.91c32.45-18.45,81.59-47.67,96.55-59.46-16.41,9.06-61.65,35.62-93.22,54.34a1.5,1.5,0,0,1-2.06-.54,2.32,2.32,0,0,1-.19-1.82,9,9,0,0,1,2.46-3.28c-2.33.95-3.89,1.3-4.78,1.08a2.08,2.08,0,0,1-1.32-1c-.9-1.55.82-2.75,3.42-4.56,2-1.35,4.83-3.22,8.79-5.7,7.39-4.62,17.53-10.74,28.27-17.21,12.07-7.28,26.41-15.93,37.8-23.09-24.37,14-62.75,36.42-81.18,47.2a1.54,1.54,0,0,1-1.15.15,1.48,1.48,0,0,1-.91-.7c-.77-1.34-1-1.73,12.25-10.07-5.19,2.85-8.47,4.08-10.14,3.69a2.31,2.31,0,0,1-1.52-1.09c-1-1.72-1-1.72,23.06-15.69,11.13-6.46,24.41-14.18,36.63-21.6,10.26-6.82,18.29-12,24.38-15.6a77.26,77.26,0,0,0,9.07-7.06c-12.49,5.61-61.81,35.43-93,54.83a1.5,1.5,0,0,1-1.6-2.54l9.68-6.16c-8,4.11-11,4.8-12.23,4.49a2.06,2.06,0,0,1-1.33-1,1.48,1.48,0,0,1,.49-2l21.31-13.66c-17.42,9.84-18.83,9.49-19.69,9.27a1.73,1.73,0,0,1-1.1-.81,1.5,1.5,0,0,1,.51-2c22.46-13.89,54.37-34,73-46.61-15.05,8.67-37,21.55-52.44,30.63L203,261.79c-3.82,2.23-5.67,3.32-6.66,3.82l-.26.16,0,0c-.69.33-.86.28-1.15.2a1.5,1.5,0,0,1-.41-2.72c23.82-14.73,59-36.93,74.76-47.85-8.39,4.86-20.92,12.85-31,19.3-28.26,18-36.85,23.18-39.34,22.56a1.81,1.81,0,0,1-1.14-.84c-.62-1.09-1.07-1.86,8.32-8.63-2.56,1.13-4.29,1.56-5.3,1.32a2.17,2.17,0,0,1-1.38-1,1.51,1.51,0,0,1,.5-2c18.45-11.61,46.49-29.81,56.13-37.34-8.44,4.13-26.86,16-37.7,22.94C200.66,243,200,243.28,198.87,243a1.58,1.58,0,0,1-1-.73c-.8-1.37-1.5-2.59,15.84-14.51-2.14,1.36-4.33,2.77-6.57,4.21a1.57,1.57,0,0,1-1.34.31,1.47,1.47,0,0,1-.94-.71c-1.07-1.85.47-3.44,12.64-12.77a1.62,1.62,0,0,1-1.07-.78A1.51,1.51,0,0,1,217,216a1.6,1.6,0,0,1,.92-.19,51.88,51.88,0,0,0,4.59-3c4.88-3.43,6.26-4.25,7.45-4a1.73,1.73,0,0,1,1.12.81c.86,1.5.19,2.4-8,8.74,2.28-1.41,4.63-2.87,7-4.31,23.12-14.14,24.91-13.72,26-13.46a1.75,1.75,0,0,1,1.15.84,1.5,1.5,0,0,1-.5,2c-11.28,7-23,14.58-32.83,21.13,22.82-14.57,33.79-21,36.88-20.22a2,2,0,0,1,1.29.94c.95,1.65,1.64,2.85-29.93,23.63l-4.54,3c6.36-4,12.8-8.2,18-11.6,20.25-13.14,23.53-15.07,25.06-14.71a1.62,1.62,0,0,1,1,.77,1.49,1.49,0,0,1-.49,2c-19.58,12.48-48.18,31.11-62.32,41.12,7.6-4.48,18.37-11.35,27.75-17.33,29.73-19,39.43-24.75,42.17-24.09a1.88,1.88,0,0,1,1.18.87c.73,1.27,1.26,2.17-16.13,13.78,24.37-14.14,24.84-14,25.61-13.82a1.53,1.53,0,0,1,.94.71c1,1.73,1.71,3-44.27,32.38-3.34,2.14-6.69,4.27-10,6.35,18.2-10.76,39.89-24,56.32-34.26a1.53,1.53,0,0,1,1.16-.18,1.54,1.54,0,0,1,.94.7c.71,1.24-.34,2-1.45,2.76-.68.47-1.68,1.15-3,2-2.42,1.61-6,4-10.62,7-7.78,5.07-18.65,12.1-32.31,20.9-13.16,8.47-26.42,17-35.51,22.81C223.64,263.72,247,250,292,221.25c6.48-4.13,6.48-4.13,7.14-4a1.52,1.52,0,0,1,.95.71c.37.64.58,1-.62,2.07h0l0,0c-1.6,1.4-5.58,4-14.66,9.9,12.86-7.05,14.06-6.76,14.84-6.56a1.69,1.69,0,0,1,1.09.8c.54.94.67,2.07-1.33,4.31a5.39,5.39,0,0,1,2.44-.18,2.38,2.38,0,0,1,1.57,1.13c1,1.72,1.5,2.6-28.21,21.34,31.46-18.22,31.77-18.14,32.52-17.94a1.48,1.48,0,0,1,.92.7c1,1.66-.8,3.33-5.1,6.47-2.77,2-6.68,4.64-11.92,8,17.47-10.91,21.85-13.17,23.41-12.79a1.69,1.69,0,0,1,1.06.79,1.47,1.47,0,0,1,.15,1.14,1.49,1.49,0,0,1-.71.92c-10.2,5.78-20.57,11.76-30.59,17.66l-10.38,6.56c-20.41,12.92-35.3,22.21-45.75,28.29-3.31,2.27-6.14,4.29-8.41,6,9.3-5.5,25.14-14.85,41-24.1,50-29.26,50.76-29.05,51.71-28.8a1.53,1.53,0,0,1,.94.71,2.18,2.18,0,0,1,.19,1.7,5.31,5.31,0,0,1-1.63,2.49c3.43-1.71,5.58-2.41,6.64-2.16a1.94,1.94,0,0,1,1.24.91c.8,1.38-.32,2.13-2.79,3.77-1.49,1-3.69,2.39-6.74,4.29l-.59.37c4.66-2.23,7.93-3.28,9.57-2.88a2.47,2.47,0,0,1,1.62,1.15c1.38,2.39,0,3.91-48.79,32.77C252.29,299,225.22,315,217.84,321c4.07-1.43,14.21-6.33,39.41-21.58,20.54-12.43,43.16-26.94,54-33.91,7.53-4.83,7.52-4.82,8.19-4.66a1.55,1.55,0,0,1,.95.71c.61,1.06,1.23,2.13-7,8.26a7.5,7.5,0,0,1,3.71-.64,2.1,2.1,0,0,1,1.34,1c.88,1.53.88,1.53-15.3,12.13-8,5.22-19.1,12.43-33.1,21.43-13.5,8.68-27.11,17.39-36.43,23.34,18.88-10.12,54.26-32.56,70-42.54,14-8.85,14-8.85,14.76-8.66a1.53,1.53,0,0,1,.94.71c1.07,1.86-.63,4.5-7.21,9.39a2.06,2.06,0,0,1,.58,0,1.88,1.88,0,0,1,1.18.87c1.05,1.82,2.24,3.88-42.14,31.67,12.76-7.86,26-16.22,36.69-23.15a1.5,1.5,0,0,1,2.12.51c.73,1.28-.28,2-2,3.2-1,.71-2.51,1.75-4.49,3.07s-4.44,3-7.41,4.92c4.14-2.1,6.7-2.95,8-2.63a2.08,2.08,0,0,1,1.35,1c.84,1.45.65,2-9.47,8.54,2.13-.91,3.64-1.24,4.61-1a2.22,2.22,0,0,1,1.45,1.05c1.18,2,.29,2.94-26.81,19.35-7.76,4.7-17.53,10.61-25.44,15.71l53.21-30.71a1.46,1.46,0,0,1,1.14-.15,1.51,1.51,0,0,1,.91.69c.74,1.29-.31,2.06-2.05,3.34-1.05.77-2.59,1.86-4.71,3.32-3.95,2.74-9.44,6.45-15.25,10.39-6.77,4.58-15.29,10.35-22.27,15.2,3.21-2.12,6.55-4.39,9.52-6.41,15.47-10.52,22-14.73,24.55-14.17a2,2,0,0,1,1.29.93c.87,1.52.91,1.59-16.83,14.44,12.87-8.56,17.08-11,19-10.57a1.86,1.86,0,0,1,1.19.87c.7,1.22.7,1.22-8.25,8.53-2.7,2.2-6.45,5.26-9.83,8.09,2.74-1.69,5.76-3.61,8.63-5.47a1.5,1.5,0,0,1,2.12.51c.56,1,.35,1.2-1.7,3.4-1.67,1.79-3.1,3.36-4.31,4.7,9.08-5.41,9.41-5.32,10.05-5.16a1.51,1.51,0,0,1,.93.71,1.49,1.49,0,0,1-.55,2.05,1.43,1.43,0,0,1-.47.18c-1.33.6-8.72,4.95-15.23,8.89A1.56,1.56,0,0,1,280.71,362.83ZM295.14,353a1.52,1.52,0,0,0,.68.61A1.59,1.59,0,0,1,295.14,353Zm-36.92-15.27c-8.64,5.39-17.14,10.79-22.68,14.64C241.57,348.78,250.33,343,258.22,337.73Zm37.19-26.63c-9.81,5.44-25.68,15.66-37.74,23.45,4.44-2.77,9.5-5.9,15.25-9.44C280.84,320.24,289.37,315,295.41,311.1Zm-.64,7c-5.33,2.84-13.42,8-21.31,13.15l.83-.5C281.66,326.27,289.66,321.42,294.77,318.08ZM245.6,295.64C239,299.77,233,303.66,228,307,233.18,303.69,239.32,299.72,245.6,295.64Zm71.19-39.33c-2.9,1-9.05,3.8-22.06,11.61S266,286,252,295.1c-6.11,4-11.25,7.3-15.59,10.08,8.42-5.18,19.73-11.95,34.84-20.89C289.64,273.38,310.2,261.22,316.79,256.31Zm-9.39,29.34L305.28,287q-10.5,6.67-19.89,12.55C293.74,294.53,301.63,289.62,307.4,285.65ZM241.08,279c-9.17,5.54-18.08,11-24,14.73,3-1.53,6.61-3.58,10.69-6C231.78,285,236.27,282.05,241.08,279Zm23.48-26.42c-3.84,2.56-7.62,5.1-11.16,7.47-7,4.72-13.22,8.84-18.61,12.38l5.51-3.4c20.25-12.48,49.49-30.52,58.09-37.06a79.11,79.11,0,0,0-9.23,4.88c-3.42,2.39-7.77,5.26-13.28,8.74C272.29,247.84,268.48,250.18,264.56,252.56Zm-45.51-36Z" style="fill: rgb(255, 255, 255); transform-origin: 257.844px 281.671px;" id="elcn4o86kp33o" class="animable"></path></g></g><path d="M259.47,202.55v0h-.67v0c-36.26.67-63.59,28.41-63.59,62.54a62.27,62.27,0,0,0,7.24,29.24c2,4.75,6.84,16.38,11.63,31.42,4.44,13.88,6.76,27.85,6.76,30,0,.2,0,.41,0,.64a4.69,4.69,0,0,0,4.68,4.84h64.94a4.69,4.69,0,0,0,4.68-4.84c0-.23,0-.44,0-.64,0-2.11,2.32-16.08,6.75-30,4.8-15,9.59-26.67,11.63-31.42a62.56,62.56,0,0,0-54-91.78Z" style="fill: none; stroke: rgb(38, 50, 56); stroke-linecap: round; stroke-linejoin: round; stroke-width: 2px; transform-origin: 257.99px 281.89px;" id="elykksygucgli" class="animable"></path><path d="M281.38,212.59a51.44,51.44,0,0,0-5.56-2.12" style="fill: none; stroke: rgb(38, 50, 56); stroke-linecap: round; stroke-linejoin: round; stroke-width: 3px; transform-origin: 278.6px 211.53px;" id="el20bng00j5dz" class="animable"></path><path d="M302.22,228.47s-5.1-8.1-16.31-13.61" style="fill: none; stroke: rgb(38, 50, 56); stroke-linecap: round; stroke-linejoin: round; stroke-width: 3px; transform-origin: 294.065px 221.665px;" id="ele5djw6yigg" class="animable"></path><path d="M253.84,332.87V300.75s2.47-15.64-5.66-15.64-7.51,8.14,1.87,16.89,23.78.63,25.66-6.25-3.13-10-6.26-4.38,0,69.45,0,69.45" style="fill: none; stroke: rgb(38, 50, 56); stroke-linecap: round; stroke-linejoin: round; stroke-width: 3px; transform-origin: 259.318px 322.965px;" id="eluxk6gm161g" class="animable"></path><line x1="236.45" y1="186.3" x2="239.91" y2="197.19" style="fill: none; stroke: rgb(38, 50, 56); stroke-linecap: round; stroke-linejoin: round; stroke-width: 3px; transform-origin: 238.18px 191.745px;" id="el99zj73l61ic" class="animable"></line><line x1="321.23" y1="210.05" x2="309.84" y2="218.96" style="fill: none; stroke: rgb(38, 50, 56); stroke-linecap: round; stroke-linejoin: round; stroke-width: 3px; transform-origin: 315.535px 214.505px;" id="el7eu96nellnd" class="animable"></line><line x1="279" y1="178.35" x2="274.71" y2="197.19" style="fill: none; stroke: rgb(38, 50, 56); stroke-linecap: round; stroke-linejoin: round; stroke-width: 3px; transform-origin: 276.855px 187.77px;" id="ellq542dnbdbr" class="animable"></line><rect x="222.09" y="365.91" width="71.77" height="3.97" rx="1.59" style="fill: rgb(38, 50, 56); stroke: rgb(38, 50, 56); stroke-linecap: round; stroke-linejoin: round; transform-origin: 257.975px 367.895px;" id="elo30cjbxdipl" class="animable"></rect><rect x="222.09" y="374.85" width="71.77" height="3.97" rx="1.59" style="fill: rgb(38, 50, 56); stroke: rgb(38, 50, 56); stroke-linecap: round; stroke-linejoin: round; transform-origin: 257.975px 376.835px;" id="eldvspflk4rlc" class="animable"></rect><rect x="222.09" y="383.79" width="71.77" height="3.97" rx="1.59" style="fill: rgb(38, 50, 56); stroke: rgb(38, 50, 56); stroke-linecap: round; stroke-linejoin: round; transform-origin: 257.975px 385.775px;" id="elj3quk3yiosg" class="animable"></rect><path d="M260.08,392.52H224.86l10.14,14a9.37,9.37,0,0,0,7.6,3.88h31a9.39,9.39,0,0,0,7.61-3.9l10.06-13.93Z" style="fill: rgb(38, 50, 56); stroke: rgb(38, 50, 56); stroke-linecap: round; stroke-linejoin: round; transform-origin: 258.065px 401.46px;" id="elnfu7ilie5wq" class="animable"></path></g><g id="freepik--hand-3--inject-49" class="animable" style="transform-origin: 392.989px 344.092px;"><path d="M335.69,243s-6.4,7-11.64,10.48-8.89,8.11-4.08,10.48c2.89,1.42,7-.58,7-.58s-6.41,1.74-7.57,7.57S331,274.42,331,274.42s-9.31,6.4-6.4,8.73,8.73.58,11.64.58,17.47-9.31,21-9.31,10.48,7.57,10.48,13.39S377,293.05,378.19,275s-3.49-33.18-11.06-37.84S335.69,243,335.69,243Z" style="fill: rgb(255, 255, 255); stroke: rgb(38, 50, 56); stroke-linecap: round; stroke-miterlimit: 10; transform-origin: 348.05px 263.531px;" id="elxzex9gtdkph" class="animable"></path><path d="M332.2,262.77l23.23-8.68s10.2-2.21,17.52,9.85" style="fill: none; stroke: rgb(38, 50, 56); stroke-linecap: round; stroke-miterlimit: 10; transform-origin: 352.575px 258.936px;" id="elmu2tnan0r2" class="animable"></path><path d="M336.27,269.76l21-3.49s9.32-.58,15.14,10.48" style="fill: none; stroke: rgb(38, 50, 56); stroke-linecap: round; stroke-miterlimit: 10; transform-origin: 354.34px 271.507px;" id="el18o6rp2eupd" class="animable"></path><path d="M361.89,283.73l-15.72,3.5,9.31,37.25s8.16,16.3,10.48,23.29S392.16,378,392.16,378l27.94-26.78s-12.8-15.13-13.38-18.63-2.92-44.24-2.92-50.06-11.64-19.8-11.64-19.8-4.78-6.85-7.11-18.49-13-16.43-18.84-15.85-21.79,2.33-28.19,7-12.23,10.48-6.4,12.23c9.67,2.9,25.49-10,33.12-1.08,3.5,4.07,7.63,22,8.21,24.37,0,0-2.91,11.06-11.06,12.8h0" style="fill: rgb(255, 255, 255); stroke: rgb(38, 50, 56); stroke-linecap: round; stroke-miterlimit: 10; transform-origin: 374.66px 303.172px;" id="el8k1xt3xn6um" class="animable"></path><path d="M303.27,229.62a1.08,1.08,0,0,1,1.4-.14l2.38,1.65a1.09,1.09,0,0,1,.27,1.51,1.08,1.08,0,0,1-1.5.27l-2.38-1.66a1.08,1.08,0,0,1-.27-1.5A.64.64,0,0,1,303.27,229.62Z" style="fill: rgb(38, 50, 56); stroke: rgb(38, 50, 56); stroke-linecap: round; stroke-miterlimit: 10; transform-origin: 305.245px 231.194px;" id="elsyuskeaverd" class="animable"></path><path d="M306,231.54a2.45,2.45,0,0,1,3.2-.33l7.46,3.84,73.24,48.18a5.79,5.79,0,0,1-6.61,9.51L312.21,240.3l-5.81-5a2.47,2.47,0,0,1-.62-3.44A2,2,0,0,1,306,231.54Z" style="fill: #2EC4B6; stroke: rgb(38, 50, 56); stroke-linecap: round; stroke-miterlimit: 10; transform-origin: 348.858px 262.267px;" id="elkb3xyjmd689" class="animable"></path><path d="M389.91,283.23l-21.14-13.9a8,8,0,0,0-5.77,7.48,6.66,6.66,0,0,0,.08,1l20.22,14.92a5.79,5.79,0,0,0,6.61-9.51Z" style="fill: rgb(38, 50, 56); stroke: rgb(38, 50, 56); stroke-linecap: round; stroke-miterlimit: 10; transform-origin: 377.698px 281.548px;" id="elw2sgxogdioj" class="animable"></path><path d="M366,347.77c-6.4-9.31-14.55-33.18-18-37.84s-12.86-15-16.35-25.44-5.78-18.8-5.78-27.54,7.51-10.24,13.33-.92S352,279.66,352,279.66s4.66,5.82,14,4.07" style="fill: rgb(255, 255, 255); stroke: rgb(38, 50, 56); stroke-linecap: round; stroke-miterlimit: 10; transform-origin: 345.935px 298.729px;" id="el8xdf0nmeam" class="animable"></path><path d="M333.09,253.31l2,3.89s-.44,0-3.55,1.77a12.67,12.67,0,0,0-4.53,4.39s-3-8.38-.35-11a4.22,4.22,0,0,1,2.42-1.27A4,4,0,0,1,333.09,253.31Z" style="fill: rgb(255, 255, 255); stroke: rgb(38, 50, 56); stroke-linecap: round; stroke-miterlimit: 10; transform-origin: 330.328px 257.214px;" id="el4rfte667gl8" class="animable"></path><path d="M414,339.36s-15.41,4.56-23.41,12.56a183.76,183.76,0,0,0-14.85,17.13l14.28,16.56s12-13.71,20-20a154,154,0,0,1,17.13-11.42Z" style="fill: rgb(255, 255, 255); stroke: rgb(38, 50, 56); stroke-linecap: round; stroke-miterlimit: 10; transform-origin: 401.445px 362.485px;" id="elhnjn2lyl0qm" class="animable"></path><path d="M428.31,459.84,383.2,387.32s11.42-17.13,21.13-25.69,22.27-10.85,22.27-10.85L483,404.91" style="fill: rgb(38, 50, 56); stroke: rgb(38, 50, 56); stroke-linecap: round; stroke-miterlimit: 10; transform-origin: 433.1px 405.31px;" id="els2vzd6icxkq" class="animable"></path><path d="M341.4,274.49l1-.1" style="fill: none; stroke: rgb(38, 50, 56); stroke-linecap: round; stroke-miterlimit: 10; transform-origin: 341.9px 274.44px;" id="elvrqaalr9vhp" class="animable"></path><path d="M332.69,279.33s.53-3.19,6.94-4.53" style="fill: none; stroke: rgb(38, 50, 56); stroke-linecap: round; stroke-miterlimit: 10; transform-origin: 336.16px 277.065px;" id="elvr2ttqvgmfp" class="animable"></path><path d="M339.65,277.08s-.45,1.35-4.94,3.15" style="fill: none; stroke: rgb(38, 50, 56); stroke-linecap: round; stroke-miterlimit: 10; transform-origin: 337.18px 278.655px;" id="el10whjp2udfl" class="animable"></path><path d="M339.47,272.81a14.8,14.8,0,0,0-6.24,2.53" style="fill: none; stroke: rgb(38, 50, 56); stroke-linecap: round; stroke-miterlimit: 10; transform-origin: 336.35px 274.075px;" id="elubb68k1ec2k" class="animable"></path></g><g id="freepik--hand-2--inject-49" class="animable" style="transform-origin: 236.114px 112.91px;"><path d="M198.76,173.35s9.44.77,15.42,2.76,11.86,2,10.77-3.22c-.65-3.15-4.75-5.16-4.75-5.16s5.31,4,10.62,1.33-4.39-11.33-4.39-11.33,10.78,3.42,10.83-.31-4.9-7.25-6.69-9.55-18.07-8.07-20.22-10.82-.46-12.92,4.14-16.5S212.91,110,198,120.14s-24,23.13-23.09,32S198.76,173.35,198.76,173.35Z" style="fill: rgb(255, 255, 255); stroke: rgb(38, 50, 56); stroke-linecap: round; stroke-miterlimit: 10; transform-origin: 206.054px 146.105px;" id="elvyq0on0eopk" class="animable"></path><path d="M216.53,164l-21.12-13s-8-6.69-3-19.87" style="fill: none; stroke: rgb(38, 50, 56); stroke-linecap: round; stroke-miterlimit: 10; transform-origin: 203.648px 147.565px;" id="el7ugxwbflrh5" class="animable"></path><path d="M219.54,156.45l-15.62-14.4s-6.18-7-1-18.38" style="fill: none; stroke: rgb(38, 50, 56); stroke-linecap: round; stroke-miterlimit: 10; transform-origin: 210.196px 140.06px;" id="el45v50oneid7" class="animable"></path><path d="M214.85,127.65l12.4,10.27L251,107.69s15.3-6.87,19.33-13,7.46-39.33,7.46-39.33L239.4,50s-3.91,19.44-6.29,22.07S192.79,91.7,188.2,95.28s-8.48,21.34-8.48,21.34a128.19,128.19,0,0,1-8,21c-8.75,17.72-7.19,16.36-3.16,20.6s13.84,12.86,21.45,15.06,17.07,10.06,14.95.45c-2.18-9.85-23.54-14-21.19-25.48,1.07-5.26,12.72-19.55,14.2-21.44,0,0,10.51-4.49,16.9.87h0" style="fill: rgb(255, 255, 255); stroke: rgb(38, 50, 56); stroke-linecap: round; stroke-miterlimit: 10; transform-origin: 221.559px 114.198px;" id="elb5exmzg89uc" class="animable"></path><path d="M208.12,207.15a1.08,1.08,0,0,1-1-1l-.15-2.9a1.08,1.08,0,1,1,2.15-.12l.16,2.9a1.08,1.08,0,0,1-1,1.14Z" style="fill: rgb(38, 50, 56); stroke: rgb(38, 50, 56); stroke-linecap: round; stroke-miterlimit: 10; transform-origin: 208.121px 204.598px;" id="elm9xhyq2f6xi" class="animable"></path><path d="M208,203.8a2.45,2.45,0,0,1-2.23-2.32l-1.54-8.25-6.93-87.39a5.79,5.79,0,0,1,11.57-.62l2.24,88.31-.42,7.69a2.46,2.46,0,0,1-2.33,2.59A2.17,2.17,0,0,1,208,203.8Z" style="fill: #2EC4B6; stroke: rgb(38, 50, 56); stroke-linecap: round; stroke-miterlimit: 10; transform-origin: 204.201px 151.775px;" id="ell7p3z3166v8" class="animable"></path><path d="M197.25,105.84l2,25.22a8,8,0,0,0,9.45,0,7,7,0,0,0,.75-.68l-.63-25.12a5.79,5.79,0,0,0-11.57.62Z" style="fill: rgb(38, 50, 56); stroke: rgb(38, 50, 56); stroke-linecap: round; stroke-miterlimit: 10; transform-origin: 203.346px 116.191px;" id="el6g1674csy2d" class="animable"></path><path d="M270.28,94.65C267,105.46,252.52,120.32,250,125.56a261.37,261.37,0,0,1-19.56,34.19c-2.49,3.73-5.18,4.26-6.82,5.6-2.4,2-3.63,4.05-7.73,7.23-6.89,5.36-12.69.37-8.91-9.94S217.7,138,217.7,138s1.74-7.25-5.35-13.53" style="fill: rgb(255, 255, 255); stroke: rgb(38, 50, 56); stroke-linecap: round; stroke-miterlimit: 10; transform-origin: 238.033px 134.704px;" id="elff7njcvw6nu" class="animable"></path><path d="M208.5,169.06l1.88-3.92s.27.35,3.58,1.71a12.65,12.65,0,0,0,6.24.88s-4.77,7.52-8.5,7.05a4.17,4.17,0,0,1-2.48-1.13A4,4,0,0,1,208.5,169.06Z" style="fill: rgb(255, 255, 255); stroke: rgb(38, 50, 56); stroke-linecap: round; stroke-miterlimit: 10; transform-origin: 214.138px 169.971px;" id="elt0zlefbcb8" class="animable"></path><path d="M236.16,18.67,228.21,70.3S237.8,78.73,250.54,81s36,5.71,36,5.71l20.36-68.06" style="fill: rgb(38, 50, 56); stroke: rgb(38, 50, 56); stroke-linecap: round; stroke-miterlimit: 10; transform-origin: 267.555px 52.68px;" id="elgbeklevysit" class="animable"></path><path d="M282.44,75.17a3.93,3.93,0,1,1-3.93-3.93A3.93,3.93,0,0,1,282.44,75.17Z" style="fill: rgb(255, 255, 255); stroke: rgb(38, 50, 56); stroke-linecap: round; stroke-linejoin: round; stroke-width: 2px; transform-origin: 278.51px 75.17px;" id="ela3w9bcn6to5" class="animable"></path><path d="M217.21,156.31l-.67-.68" style="fill: none; stroke: rgb(38, 50, 56); stroke-linecap: round; stroke-miterlimit: 10; transform-origin: 216.875px 155.97px;" id="elsjzenmaskh" class="animable"></path><path d="M226.37,160.22s-2.84,1.54-7.83-2.69" style="fill: none; stroke: rgb(38, 50, 56); stroke-linecap: round; stroke-miterlimit: 10; transform-origin: 222.455px 159.012px;" id="ell6rat82cjps" class="animable"></path><path d="M220.32,156.1s1.34-.47,5.52,2" style="fill: none; stroke: rgb(38, 50, 56); stroke-linecap: round; stroke-miterlimit: 10; transform-origin: 223.08px 157.082px;" id="elr5mtcva7rt" class="animable"></path><path d="M217.07,158.88a14.83,14.83,0,0,0,5.82,3.36" style="fill: none; stroke: rgb(38, 50, 56); stroke-linecap: round; stroke-miterlimit: 10; transform-origin: 219.98px 160.56px;" id="elo3ioh3207" class="animable"></path></g><g id="freepik--hand-1--inject-49" class="animable" style="transform-origin: 141.05px 368.717px;"><path d="M219.94,327.17s.91,9.43,3,15.38,2.21,11.83-3.06,10.82c-3.16-.61-5.23-4.67-5.23-4.67s4.07,5.25,1.49,10.59-11.4-4.22-11.4-4.22,3.58,10.72-.14,10.83-7.33-4.79-9.65-6.54-8.34-18-11.13-20.06-12.92-.27-16.42,4.38-10.6-1.42-.66-16.53,22.77-24.4,31.61-23.56S219.94,327.17,219.94,327.17Z" style="fill: rgb(255, 255, 255); stroke: rgb(38, 50, 56); stroke-linecap: round; stroke-miterlimit: 10; transform-origin: 192.971px 334.72px;" id="el2yylg3vi79i" class="animable"></path><path d="M210.81,345.08l-13.32-20.93s-6.81-7.91-19.92-2.68" style="fill: none; stroke: rgb(38, 50, 56); stroke-linecap: round; stroke-miterlimit: 10; transform-origin: 194.19px 332.381px;" id="elvg9fc32g1bk" class="animable"></path><path d="M203.35,348.2l-14.63-15.41s-7.09-6.07-18.39-.74" style="fill: none; stroke: rgb(38, 50, 56); stroke-linecap: round; stroke-miterlimit: 10; transform-origin: 186.84px 339.029px;" id="elzwrkpqdsw5k" class="animable"></path><path d="M174.49,343.93l10.44,12.26-29.87,24.14s-16.32,8.1-22.38,12.28S93.53,401,93.53,401L87.35,362.8s19.34-4.37,21.9-6.81,29-33.57,32.47-38.22,21.22-8.8,21.22-8.8,7.94-2.59,16.81-10.48,20.28-5.28,24.58-1.31,16,15,18.31,22.54,3.45,15.73-2.25,13.62c-9.47-3.51-14.34-23.32-25.8-20.81-5.24,1.15-19.36,13-21.22,14.52,0,0-4.34,10.58,1.12,16.88h0" style="fill: rgb(255, 255, 255); stroke: rgb(38, 50, 56); stroke-linecap: round; stroke-miterlimit: 10; transform-origin: 155.942px 347.187px;" id="eldmh5ld8p2tg" class="animable"></path><path d="M253.87,336a1.08,1.08,0,0,0-1-1l-2.9-.11a1.08,1.08,0,1,0-.08,2.16l2.9.11a1.09,1.09,0,0,0,1.12-1A.76.76,0,0,0,253.87,336Z" style="fill: rgb(38, 50, 56); stroke: rgb(38, 50, 56); stroke-linecap: round; stroke-miterlimit: 10; transform-origin: 251.379px 336.025px;" id="eltvnoz95ftmb" class="animable"></path><path d="M250.53,335.91a2.47,2.47,0,0,0-2.36-2.2l-8.27-1.42-87.48-5.63a5.79,5.79,0,0,0-.45,11.58l88.33.92,7.68-.52a2.47,2.47,0,0,0,2.56-2.37A2.17,2.17,0,0,0,250.53,335.91Z" style="fill: #2EC4B6; stroke: rgb(38, 50, 56); stroke-linecap: round; stroke-miterlimit: 10; transform-origin: 198.472px 332.908px;" id="elwzxubhv61lp" class="animable"></path><path d="M152.42,326.66l25.24,1.63a8,8,0,0,1,.11,9.45,9.83,9.83,0,0,1-.67.76L152,338.24a5.79,5.79,0,0,1,.45-11.58Z" style="fill: rgb(38, 50, 56); stroke: rgb(38, 50, 56); stroke-linecap: round; stroke-miterlimit: 10; transform-origin: 162.85px 332.578px;" id="eltke41bsdv1b" class="animable"></path><path d="M132.68,392.61c10.72-3.58,31.6-17.73,37.19-19.35s19.27-4.2,28.37-10.46,15.93-11.54,21.19-18.52.18-12.69-10.08-8.76-24.51,11.12-24.51,11.12-7.22,1.84-13.61-5.16" style="fill: rgb(255, 255, 255); stroke: rgb(38, 50, 56); stroke-linecap: round; stroke-miterlimit: 10; transform-origin: 177.106px 363.423px;" id="elszzof9u7tp" class="animable"></path><path d="M215.8,337l-3.9,1.93s.36.27,1.77,3.55a12.67,12.67,0,0,1,1,6.24s7.45-4.88,6.92-8.61a4.22,4.22,0,0,0-1.16-2.47A4,4,0,0,0,215.8,337Z" style="fill: rgb(255, 255, 255); stroke: rgb(38, 50, 56); stroke-linecap: round; stroke-miterlimit: 10; transform-origin: 216.759px 342.628px;" id="elogaqw9d05m" class="animable"></path><path d="M107.18,354.57s9.56,12.93,11.13,24.13a183.06,183.06,0,0,1,1.54,22.61l-29.19,7s-1.32-18.16-3.92-28a154,154,0,0,0-6.8-19.43Z" style="fill: rgb(255, 255, 255); stroke: rgb(38, 50, 56); stroke-linecap: round; stroke-miterlimit: 10; transform-origin: 99.895px 381.44px;" id="eljqh1pfmbc5c" class="animable"></path><path d="M108.51,377.13c-2.6-12.68-11.25-22.07-11.25-22.07l-69.07,11v78l81.72-33.71S111.1,389.81,108.51,377.13Z" style="fill: rgb(38, 50, 56); stroke: rgb(38, 50, 56); stroke-linecap: round; stroke-miterlimit: 10; transform-origin: 69.1864px 399.56px;" id="el4mle4731ies" class="animable"></path><path d="M90,411A3.06,3.06,0,1,1,87,408,3.06,3.06,0,0,1,90,411Z" style="fill: rgb(255, 255, 255); transform-origin: 86.9406px 411.059px;" id="eldkl5cavbbc" class="animable"></path><path d="M98.58,407.36a3.06,3.06,0,1,1-3.06-3.07A3.06,3.06,0,0,1,98.58,407.36Z" style="fill: rgb(255, 255, 255); transform-origin: 95.52px 407.35px;" id="el8ugx0jwoyob" class="animable"></path><path d="M196.4,348.89l-.68-.66" style="fill: none; stroke: rgb(38, 50, 56); stroke-linecap: round; stroke-miterlimit: 10; transform-origin: 196.06px 348.56px;" id="eli3lpua34iuo" class="animable"></path><path d="M200.45,358s1.5-2.87-2.81-7.8" style="fill: none; stroke: rgb(38, 50, 56); stroke-linecap: round; stroke-miterlimit: 10; transform-origin: 199.171px 354.1px;" id="elei58lrwe98i" class="animable"></path><path d="M196.25,352s-.46,1.35,2.05,5.49" style="fill: none; stroke: rgb(38, 50, 56); stroke-linecap: round; stroke-miterlimit: 10; transform-origin: 197.258px 354.745px;" id="elbxa087d5aw" class="animable"></path><path d="M199,348.71a14.76,14.76,0,0,1,3.45,5.78" style="fill: none; stroke: rgb(38, 50, 56); stroke-linecap: round; stroke-miterlimit: 10; transform-origin: 200.725px 351.6px;" id="elc3cv1xtr4e" class="animable"></path></g><defs>     <filter id="active" height="200%">         <feMorphology in="SourceAlpha" result="DILATED" operator="dilate" radius="2"></feMorphology>                <feFlood flood-color="#32DFEC" flood-opacity="1" result="PINK"></feFlood>        <feComposite in="PINK" in2="DILATED" operator="in" result="OUTLINE"></feComposite>        <feMerge>            <feMergeNode in="OUTLINE"></feMergeNode>            <feMergeNode in="SourceGraphic"></feMergeNode>        </feMerge>    </filter>    <filter id="hover" height="200%">        <feMorphology in="SourceAlpha" result="DILATED" operator="dilate" radius="2"></feMorphology>                <feFlood flood-color="#ff0000" flood-opacity="0.5" result="PINK"></feFlood>        <feComposite in="PINK" in2="DILATED" operator="in" result="OUTLINE"></feComposite>        <feMerge>            <feMergeNode in="OUTLINE"></feMergeNode>            <feMergeNode in="SourceGraphic"></feMergeNode>        </feMerge>            <feColorMatrix type="matrix" values="0   0   0   0   0                0   1   0   0   0                0   0   0   0   0                0   0   0   1   0 "></feColorMatrix>    </filter></defs></svg>